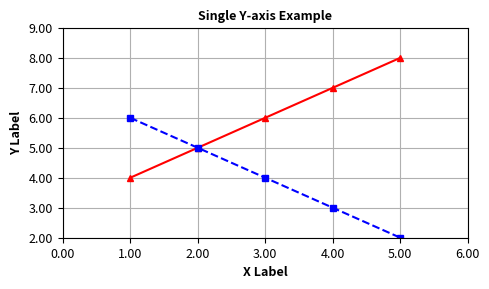
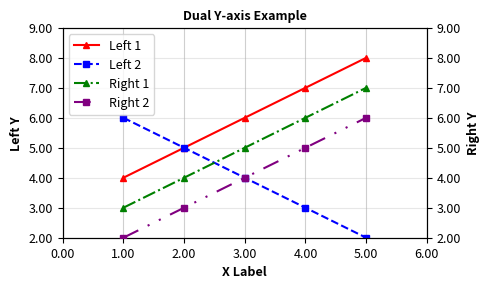

Recreate these plots in Python, in order.
import matplotlib.pyplot as plt
import numpy as np
from matplotlib.ticker import FormatStrFormatter

def multiple_curves_plot(title, datas, xticks, yticks, xlabel, ylabel, labels = None):
    x = []
    y = []
    line_styles = ['-', '--', '-.', (0, (8, 5, 1, 5, 1, 5)), ':']
    colors = ['red', 'blue', 'green', 'purple', 'orange']
    markers = ['^', 's', 'x', 'o', 'D']
    if len(datas) > 5:
        raise ValueError("Supports up to 5 datasets only.")
    for data in datas:
        x.append(data[0])
        y.append(data[1])
    plt.figure(figsize=(5, 3), dpi=300)
    if labels is None:
        for i in range(len(datas)):
            plt.plot(
                x[i], y[i],
                linestyle=line_styles[i],
                color=colors[i],
                marker=markers[i],
                markersize=5
            )
    else:
        for i in range(len(datas)):
            plt.plot(
                x[i], y[i],
                linestyle=line_styles[i],
                color=colors[i],
                marker=markers[i],
                label=labels[i],
                markersize=5
            )
    if xticks is not None:
        xtick_vals = np.arange(xticks['min'], xticks['max'] + xticks['interval'], xticks['interval'])
        xtick_labels = [f"{val}{xticks.get('suffix','')}" for val in xtick_vals]
        plt.xticks(xtick_vals, xtick_labels, fontsize=9)
        plt.xlim(xticks['min'], xticks['max'])
    if yticks is not None:
        ytick_vals = np.arange(yticks['min'], yticks['max'] + yticks['interval'], yticks['interval'])
        ytick_labels = [f"{val}{yticks.get('suffix','')}" for val in ytick_vals]
        plt.yticks(ytick_vals, ytick_labels, fontsize=9)
        plt.ylim(yticks['min'], yticks['max'])
    if xticks is not None and xticks.get('style', 'linear') == 'log':
        plt.xscale('log')
    if yticks is not None and yticks.get('style', 'linear') == 'log':
        plt.yscale('log')
    if 'round' in xticks:
        plt.gca().xaxis.set_major_formatter(FormatStrFormatter(xticks['round']))
    if 'round' in yticks:
        plt.gca().yaxis.set_major_formatter(FormatStrFormatter(yticks['round']))
    plt.title(title, fontsize=9, fontweight="bold")
    plt.xlabel(xlabel, fontsize=9, fontweight="bold")
    plt.ylabel(ylabel, fontsize=9, fontweight="bold")
    plt.grid(True)
    if labels:
        plt.legend(fontsize=9)
    plt.tight_layout()
    plt.show()


def multiple_curves_plot_2y(title, datas_y1, datas_y2, labels, xticks, yticks1, yticks2, xlabel, ylabel1, ylabel2):
    line_styles = ['-', '--', '-.', (0, (8, 5, 1, 5, 1, 5)), ':']
    colors = ['red', 'blue', 'green', 'purple', 'orange']
    markers = ['^', 's', 'x', 'o', 'D']
    fig, ax1 = plt.subplots(figsize=(5, 3), dpi=300)
    for i, data in enumerate(datas_y1):
        ax1.plot(
            data[0], data[1],
            linestyle=line_styles[i % len(line_styles)],
            color=colors[i % len(colors)],
            marker=markers[i % len(markers)],
            label=labels[i],
            markersize=5,
            zorder=3
        )
    if xticks is not None:
        xtick_vals = np.arange(xticks['min'], xticks['max'] + xticks['interval'], xticks['interval'])
        xtick_labels = [f"{val}{xticks.get('suffix','')}" for val in xtick_vals]
        ax1.set_xticks(xtick_vals)
        ax1.set_xticklabels(xtick_labels, fontsize=9)
        ax1.set_xlim(xticks['min'], xticks['max'])
        if xticks.get('style','linear') == 'log':
            ax1.set_xscale('log')
    ax1.set_xlabel(xlabel, fontsize=9, fontweight="bold")
    ax1.set_ylabel(ylabel1, fontsize=9, fontweight="bold")
    if yticks1 is not None:
        ytick_vals = np.arange(yticks1['min'], yticks1['max'] + yticks1['interval'], yticks1['interval'])
        ytick_labels = [f"{val}{yticks1.get('suffix','')}" for val in ytick_vals]
        ax1.set_yticks(ytick_vals)
        ax1.set_yticklabels(ytick_labels, fontsize=9)
        ax1.set_ylim(yticks1['min'], yticks1['max'])
        if yticks1.get('style','linear') == 'log':
            ax1.set_yscale('log')
    ax1.set_axisbelow(True)
    ax1.grid(True, which='major', axis='x', linestyle='-', alpha=0.6)
    ax1.grid(True, which='major', axis='y', linestyle='-', alpha=0.3)
    ax2 = ax1.twinx()
    for j, data in enumerate(datas_y2):
        ax2.plot(
            data[0], data[1],
            linestyle=line_styles[(j + len(datas_y1)) % len(line_styles)],
            color=colors[(j + len(datas_y1)) % len(colors)],
            marker=markers[j % len(markers)],
            label=labels[len(datas_y1) + j],
            markersize=5,
            zorder=4
        )
    ax2.set_ylabel(ylabel2, fontsize=9, fontweight="bold")
    if yticks2 is not None:
        ytick_vals = np.arange(yticks2['min'], yticks2['max'] + yticks2['interval'], yticks2['interval'])
        ytick_labels = [f"{val}{yticks2.get('suffix','')}" for val in ytick_vals]
        ax2.set_yticks(ytick_vals)
        ax2.set_yticklabels(ytick_labels, fontsize=9)
        ax2.set_ylim(yticks2['min'], yticks2['max'])
        if yticks2.get('style','linear') == 'log':
            ax2.set_yscale('log')
    ax2.patch.set_visible(False)
    lines1, labels1 = ax1.get_legend_handles_labels()
    lines2, labels2 = ax2.get_legend_handles_labels()
    ax1.legend(lines1 + lines2, labels1 + labels2, fontsize=9, loc='best')
    plt.gca().xaxis.set_major_formatter(FormatStrFormatter(xticks['round']))
    if 'round' in yticks1:
        ax1.yaxis.set_major_formatter(FormatStrFormatter(yticks1['round']))
    if 'round' in yticks2:
        ax2.yaxis.set_major_formatter(FormatStrFormatter(yticks2['round']))
    plt.title(title, fontsize=9, fontweight="bold")
    plt.tight_layout()
    plt.show()


if __name__ == "__main__":
    data1 = [[1, 2, 3, 4, 5], [4, 5, 6, 7, 8]]
    data2 = [[1, 2, 3, 4, 5], [6, 5, 4, 3, 2]]
    data3 = [[1, 2, 3, 4, 5], [3, 4, 5, 6, 7]]
    data4 = [[1, 2, 3, 4, 5], [2, 3, 4, 5, 6]]

    # 单 y 轴
    multiple_curves_plot(
        title='Single Y-axis Example',
        datas=[data1, data2],
        # labels=['Data 1', 'Data 2'],
        xticks={'min':0, 'max':6, 'interval':1, 'suffix':'', 'style':'linear', 'round':"%.2f"},
        yticks={'min':2, 'max':9, 'interval':1, 'suffix':'', 'style':'linear', 'round':"%.2f"},
        xlabel='X Label',
        ylabel='Y Label'
    )

    # 双 y 轴
    multiple_curves_plot_2y(
        title='Dual Y-axis Example',
        datas_y1=[data1, data2],
        datas_y2=[data3, data4],
        labels=['Left 1', 'Left 2', 'Right 1', 'Right 2'],
        xticks={'min':0, 'max':6, 'interval':1, 'suffix':'', 'style':'linear', 'round':"%.2f"},
        yticks1={'min':2, 'max':9, 'interval':1, 'suffix':'', 'style':'linear', 'round':"%.2f"},
        yticks2={'min':2, 'max':9, 'interval':1, 'suffix':'', 'style':'linear', 'round':"%.2f"},
        xlabel='X Label',
        ylabel1='Left Y',
        ylabel2='Right Y'
    )
